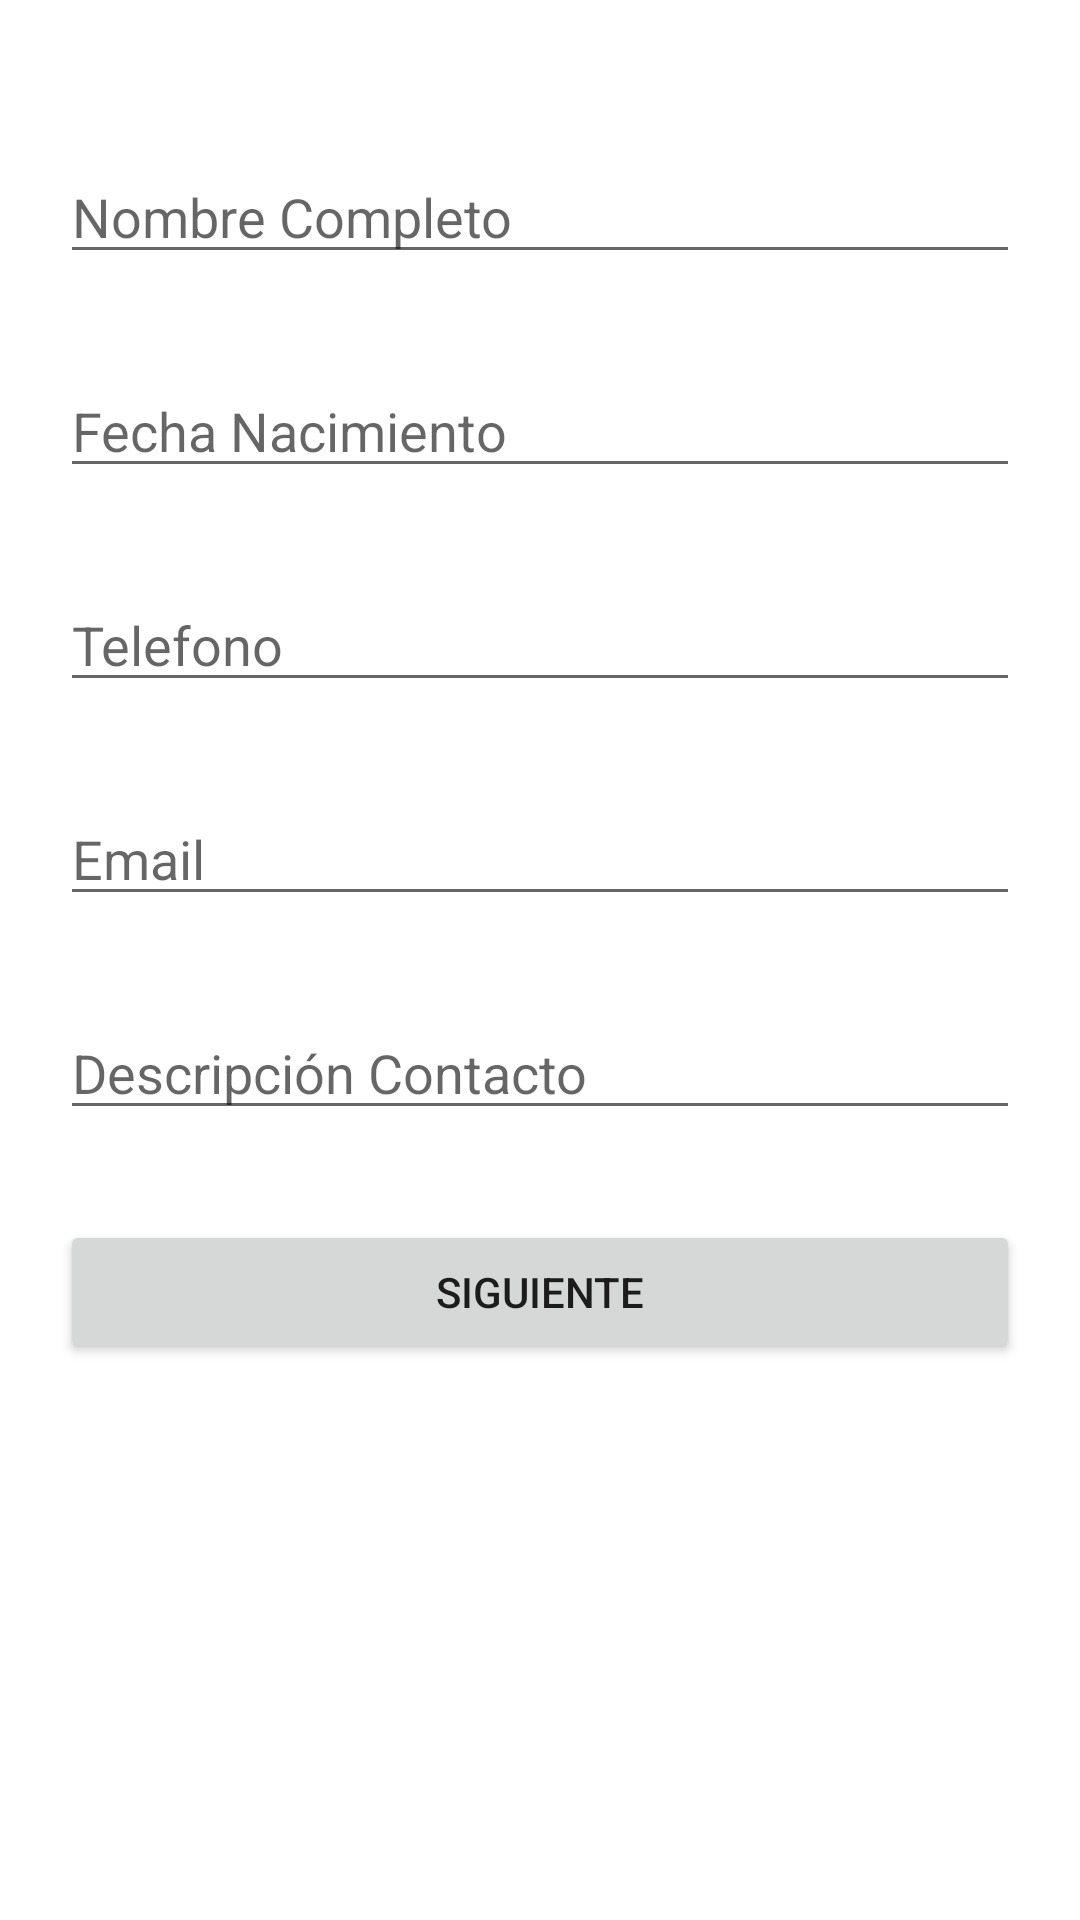

Layout XML and referenced resources for this Android screen:
<!-- AndroidManifest.xml: application theme Theme.ContactosPractica -->
<!-- res/layout/activity_main.xml -->
<?xml version="1.0" encoding="utf-8"?>
<LinearLayout xmlns:android="http://schemas.android.com/apk/res/android"
    xmlns:app="http://schemas.android.com/apk/res-auto"
    xmlns:tools="http://schemas.android.com/tools"
    android:layout_width="match_parent"
    android:layout_height="match_parent"
    tools:context=".MainActivity"
    android:orientation="vertical">

    <LinearLayout
        android:layout_width="match_parent"
        android:layout_height="match_parent"
        android:orientation="vertical"
        android:padding="20dp">

    <EditText
        android:id="@+id/txtNombre"
        android:layout_width="match_parent"
        android:layout_height="wrap_content"
        android:ems="10"
        android:inputType="textPersonName"
        android:hint="@string/txtNombre"
        android:layout_marginTop="30dp"
        />
    <EditText
        android:id="@+id/txtFecha"
        android:layout_width="match_parent"
        android:layout_height="wrap_content"
        android:ems="10"
        android:inputType="date"
        android:hint="@string/txtFecha"
        android:layout_marginTop="30dp"
        android:focusable="false"
        android:onClick="mostrarDatePicker"
       />


    <EditText
        android:id="@+id/txtTelefono"
        android:layout_width="match_parent"
        android:layout_height="wrap_content"
        android:ems="10"
        android:inputType="textPersonName"
        android:hint="@string/txtTel"
        android:layout_marginTop="30dp"

        />

    <EditText
        android:id="@+id/txtEmail"
        android:layout_width="match_parent"
        android:layout_height="wrap_content"
        android:ems="10"
        android:inputType="textEmailAddress"
        android:layout_marginTop="30dp"
        android:hint="@string/txtEmail"
        />

    <EditText
        android:id="@+id/txtDesc"
        android:layout_width="match_parent"
        android:layout_height="wrap_content"
        android:ems="10"
        android:gravity="start|top"
        android:inputType="textMultiLine"
        android:hint="@string/txtDesc"
        android:layout_marginTop="30dp"
        />

    <Button
        android:id="@+id/button"
        android:layout_width="match_parent"
        android:layout_height="wrap_content"
        android:layout_marginTop="30dp"
        android:text="@string/Siguiente"
        android:onClick="siguienteLayout"
        />
    </LinearLayout>

</LinearLayout>
<!-- resources referenced by this layout -->
<resources>
  <string name="Siguiente">Siguiente</string>
  <string name="txtDesc">Descripción Contacto</string>
  <string name="txtEmail">Email</string>
  <string name="txtFecha">Fecha Nacimiento</string>
  <string name="txtNombre">Nombre Completo</string>
  <string name="txtTel">Telefono</string>
  <style name="Theme.ContactosPractica" parent="Theme.MaterialComponents.DayNight.DarkActionBar">
          
          <item name="colorPrimary">@color/purple_500</item>
          <item name="colorPrimaryVariant">@color/purple_700</item>
          <item name="colorOnPrimary">@color/white</item>
          
          <item name="colorSecondary">@color/teal_200</item>
          <item name="colorSecondaryVariant">@color/teal_700</item>
          <item name="colorOnSecondary">@color/black</item>
          
          <item name="android:statusBarColor" tools:targetApi="l">?attr/colorPrimaryVariant</item>
          
      </style>
  <!-- not gathered from this repository: default colours our renderer supplied (Android Studio template values) -->
  <color name="purple_500">#FF6200EE</color>
  <color name="purple_700">#FF3700B3</color>
  <color name="teal_200">#FF03DAC5</color>
  <color name="teal_700">#FF018786</color>
  <color name="black">#FF000000</color>
  <color name="white">#FFFFFFFF</color>
</resources>
